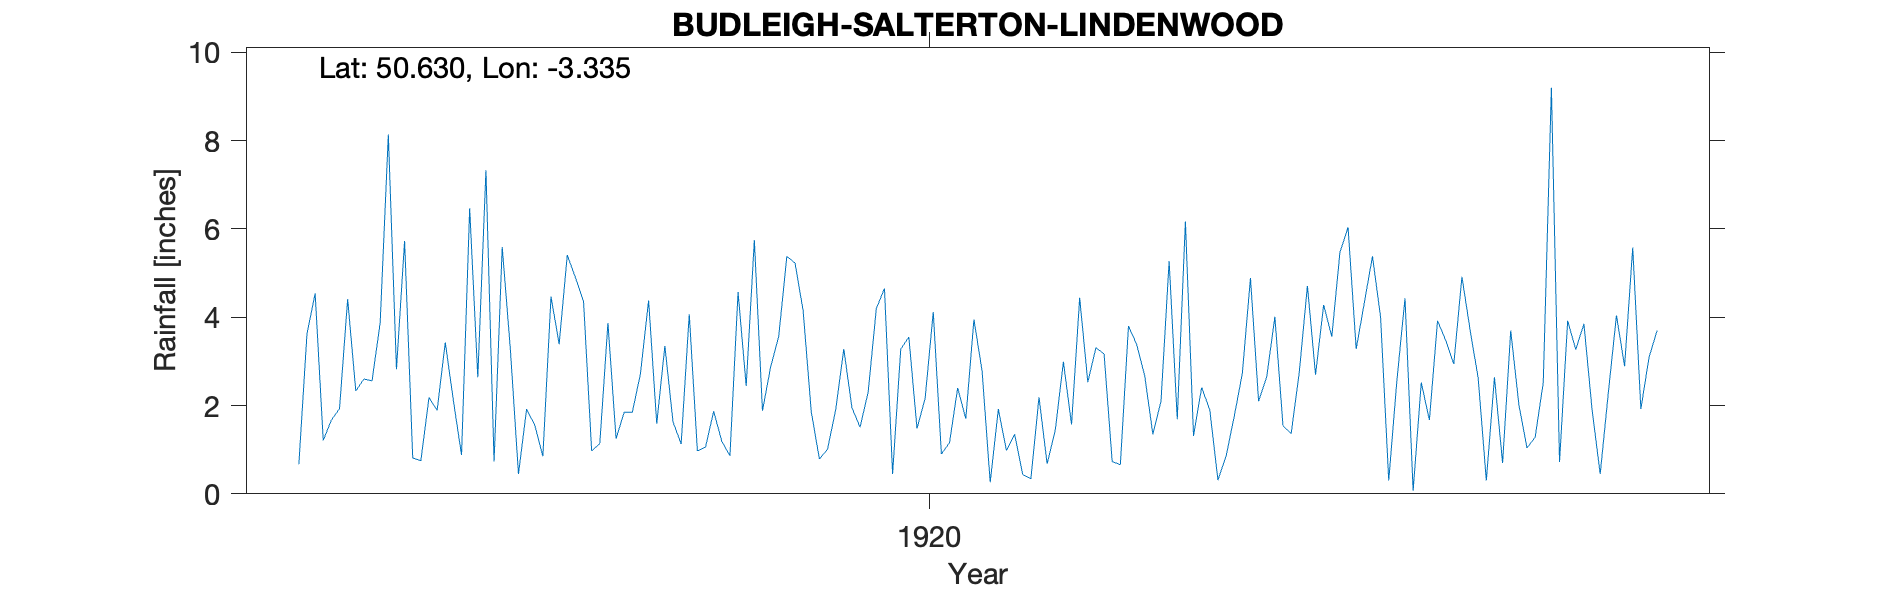

Source data for this figure (header and first rows):
BUDLEIGH-SALTERTON-LINDENWOOD, , , , , , , , , , , , , , , , , , , , , 
Grid ref, SY056820, Long, -3.335, Lat, 50.63, Elevation, 120, ft, , , , , , , , , , , , , 
Station no, RR7427, , , , , , , , , , , , , , , , , , , , 
, 1910, 1911, 1912, 1913, 1914, 1915, 1916, 1917, 1918, 1919, 1920, 1921, 1922, 1923, 1924, 1925, 1926, 1927, 1928, 1929, 1930
January, , , , , 0.67, 2.82, 0.73, 0.97, 4.07, 5.38, 4.65, 2.79, 4.44, 1.69, 4.01, 5.38, 3.72, 3.92, , , 
February, , , , , 3.63, 5.73, 5.59, 1.14, 0.97, 5.23, 0.45, 0.26, 2.53, 6.17, 1.54, 4, 2.62, 3.27, , , 
March, , , , , 4.54, 0.81, 3.28, 3.87, 1.06, 4.15, 3.28, 1.92, 3.31, 1.31, 1.36, 0.3, 0.3, 3.85, , , 
April, , , , , 1.21, 0.75, 0.45, 1.25, 1.87, 1.86, 3.55, 0.98, 3.17, 2.41, 2.75, 2.56, 2.64, 1.91, , , 
May, , , , , 1.67, 2.18, 1.92, 1.85, 1.19, 0.79, 1.48, 1.35, 0.73, 1.9, 4.71, 4.43, 0.7, 0.45, , , 
June, , , , , 1.93, 1.89, 1.56, 1.85, 0.86, 1.01, 2.16, 0.44, 0.66, 0.31, 2.7, 0.07, 3.7, 2.29, , , 
July, , , , , 4.41, 3.43, 0.85, 2.72, 4.57, 1.9, 4.12, 0.34, 3.8, 0.85, 4.28, 2.52, 2.02, 4.04, , , 
August, , , , , 2.33, 2.11, 4.47, 4.38, 2.44, 3.28, 0.9, 2.19, 3.39, 1.75, 3.56, 1.67, 1.04, 2.89, , , 
September, , , , , 2.6, 0.88, 3.39, 1.59, 5.75, 1.95, 1.16, 0.68, 2.67, 2.73, 5.47, 3.92, 1.28, 5.58, , , 
October, , , , , 2.56, 6.47, 5.41, 3.35, 1.88, 1.51, 2.4, 1.44, 1.35, 4.89, 6.04, 3.48, 2.52, 1.92, , , 
November, , , , , 3.88, 2.64, 4.9, 1.63, 2.87, 2.31, 1.7, 2.99, 2.1, 2.1, 3.28, 2.94, 9.2, 3.09, , , 
December, , , , , 8.14, 7.33, 4.36, 1.13, 3.57, 4.2, 3.95, 1.57, 5.27, 2.65, 4.33, 4.92, 0.72, 3.7, , , 
Total, , , , , 37.57, 37.04, 36.91, 25.73, 31.1, 33.57, 29.8, 16.95, 33.42, 28.76, 44.03, 36.19, 30.46, 36.91, , , 
1928 Station terminated on death of obse…, , , , , , , , , , , , , , , , , , , , , 
